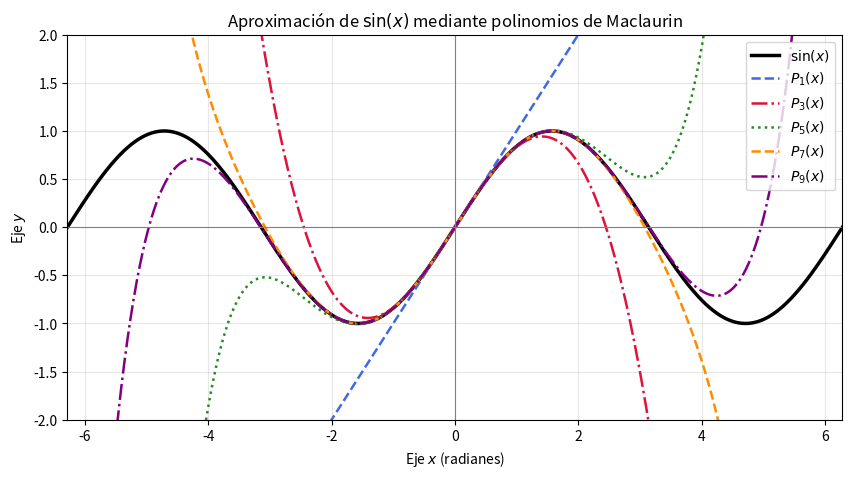
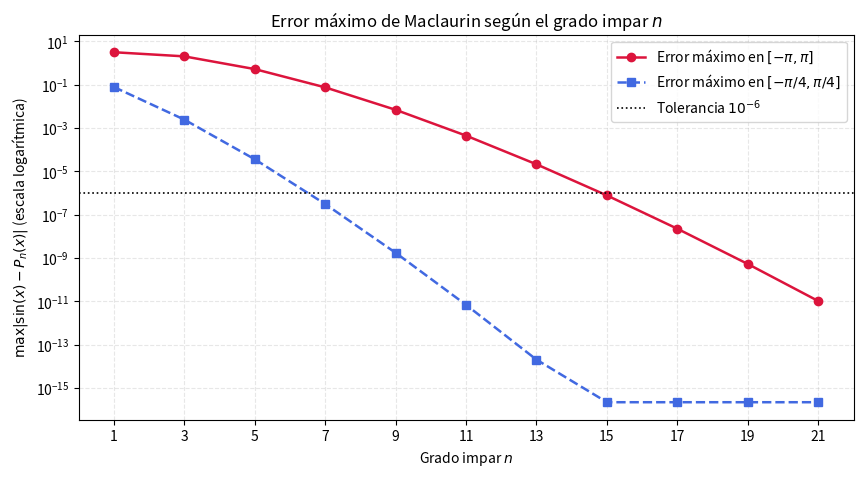

Write the Python code that produced these figures, in order.
import matplotlib.pyplot as plt
import numpy as np


def taylor_sin(x, n):
    x_arr = np.asarray(x, dtype=float)
    termino = x_arr.copy()
    suma = termino.copy()

    num_pasos = (n - 1) // 2
    for k in range(num_pasos):
        termino = termino * (-(x_arr**2)) / ((2 * k + 2) * (2 * k + 3))
        suma = suma + termino

    return float(suma) if np.isscalar(x) else suma


p9_pi = taylor_sin(np.pi, 9)
print(f"P_9(pi) = {p9_pi:.6f}")

grados = list(range(1, 22, 2))
x_pi = np.linspace(-np.pi, np.pi, 2001)
x_pi4 = np.linspace(-np.pi / 4, np.pi / 4, 2001)

err_max_pi = [np.max(np.abs(np.sin(x_pi) - taylor_sin(x_pi, g))) for g in grados]
err_max_pi4 = [
    np.max(np.abs(np.sin(x_pi4) - taylor_sin(x_pi4, g))) for g in grados
]

grado_menor_pi = next(g for g, e in zip(grados, err_max_pi) if e < 1e-6)
grado_menor_pi4 = next(g for g, e in zip(grados, err_max_pi4) if e < 1e-6)

print(f"Menor grado impar con error < 10^-6 en [-pi, pi]:     {grado_menor_pi}")
print(
    f"Menor grado impar con error < 10^-6 en [-pi/4, pi/4]: {grado_menor_pi4}"
)

x_g1 = np.linspace(-2 * np.pi, 2 * np.pi, 1000)
plt.figure(figsize=(10, 5))
plt.plot(x_g1, np.sin(x_g1), label=r"$\sin(x)$", color="black", linewidth=2.5)

estilos = [
    ("--", "royalblue"),
    ("-.", "crimson"),
    (":", "forestgreen"),
    ("--", "darkorange"),
    ("-.", "purple"),
]

for g, (ls, col) in zip([1, 3, 5, 7, 9], estilos):
    plt.plot(
        x_g1,
        taylor_sin(x_g1, g),
        linestyle=ls,
        color=col,
        linewidth=1.8,
        label=f"$P_{g}(x)$",
    )

plt.xlim(-2 * np.pi, 2 * np.pi)
plt.ylim(-2, 2)
plt.axhline(0, color="gray", linewidth=0.8)
plt.axvline(0, color="gray", linewidth=0.8)
plt.title(r"Aproximación de $\sin(x)$ mediante polinomios de Maclaurin")
plt.xlabel("Eje $x$ (radianes)")
plt.ylabel("Eje $y$")
plt.grid(True, alpha=0.3)
plt.legend(loc="upper right")
plt.savefig("grafica_1_taylor_sin.png", dpi=300, bbox_inches="tight")
plt.show()

plt.figure(figsize=(10, 5))
plt.semilogy(
    grados,
    err_max_pi,
    "o-",
    label=r"Error máximo en $[-\pi, \pi]$",
    color="crimson",
    linewidth=1.8,
)
plt.semilogy(
    grados,
    err_max_pi4,
    "s--",
    label=r"Error máximo en $[-\pi/4, \pi/4]$",
    color="royalblue",
    linewidth=1.8,
)
plt.axhline(
    1e-6, color="black", linestyle=":", linewidth=1.2, label="Tolerancia $10^{-6}$"
)

plt.xticks(grados)
plt.title("Error máximo de Maclaurin según el grado impar $n$")
plt.xlabel("Grado impar $n$")
plt.ylabel(r"$\max |\sin(x) - P_n(x)|$ (escala logarítmica)")
plt.grid(True, which="both", linestyle="--", alpha=0.3)
plt.legend()
plt.savefig("grafica_2_error_maclaurin.png", dpi=300, bbox_inches="tight")
plt.show()
